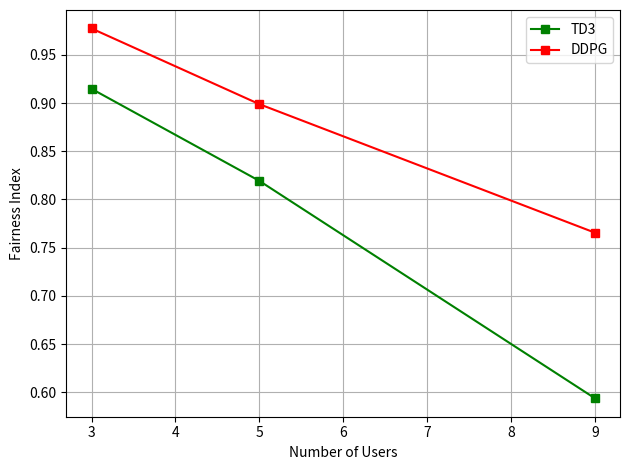

Generate this figure with matplotlib:
import numpy as np
import matplotlib.pyplot as plt
from numpy import interp

# A total of 12 urllc users
fairness_index_TD3 = [0.914771, 0.819318, 0.593818] #(3,5,7,9 users) 0.810910 = 7 Users FI
fairness_index_DDPG = [0.977384,0.898898, 0.765581] #(3,5,9 users)
num_users = [3,5,9]

plt.plot(num_users, fairness_index_TD3, color='green', marker='s')
plt.plot(num_users, fairness_index_DDPG, color='red', marker='s')


plt.xlabel("Number of Users")
plt.ylabel("Fairness Index")
plt.legend(["TD3", "DDPG"], loc="upper right")

#plt.xlabel("Timestep(t)")
#plt.ylabel("Fairness Index")
#plt.legend(["1 User","3 Users", "5 Users", "7 Users", "9 Users", "11 Users"], loc="upper left")
plt.grid()

plt.tight_layout()

plt.show()
